4-way image classification set "data" from GitHub (lambertgeo/PHI); label vocabulary: negatif, negative, positif, positive.

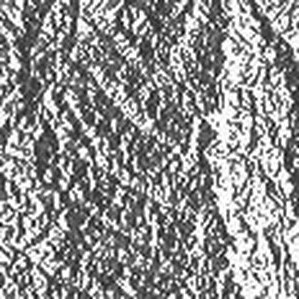
Label: negative

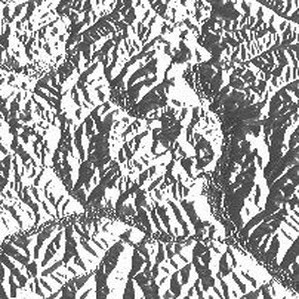
Label: positive

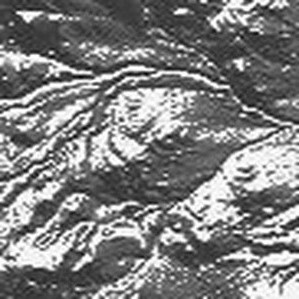
Label: positif

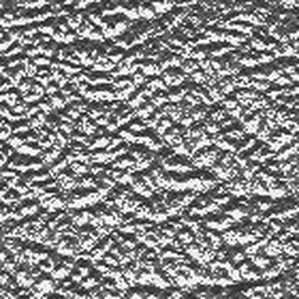
Label: negatif

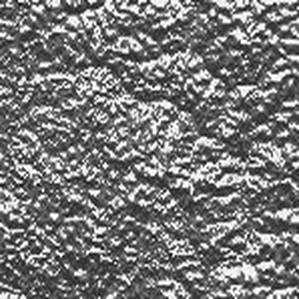
Label: negative

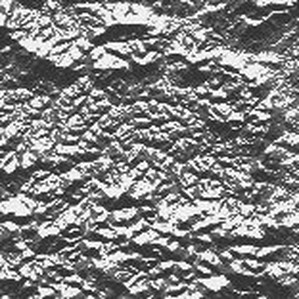
Label: positif
